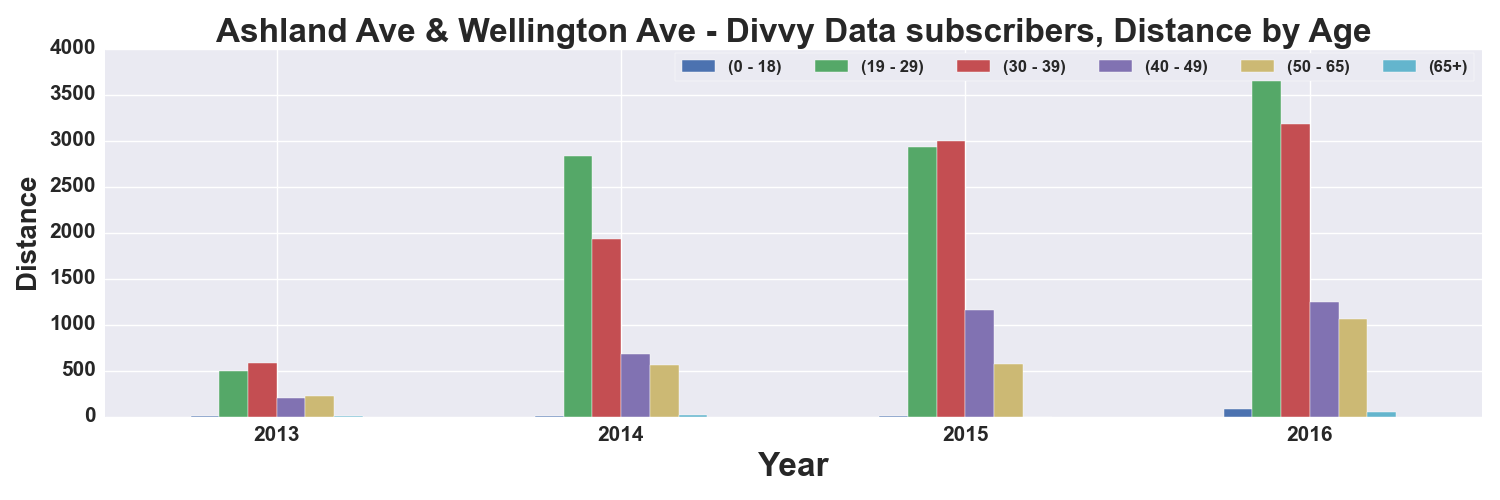

The table this chart was drawn from, first rows:
, START TIME YEAR, DISTANCE_Miles, DISTANCE_Miles, DISTANCE_Miles, DISTANCE_Miles, DISTANCE_Miles, DISTANCE_Miles
AGE_GROUP, , 0 - 18, 19 - 29, 30 - 39, 40 - 49, 50 - 65, 65+
0, 2013, 5.577, 491.1, 578.8, 205.6, 219.3, 4.398
1, 2014, 2.033, 2838, 1926, 675.3, 560.5, 13.34
2, 2015, 2.689, 2936, 3002, 1161, 576.4, 0.865
3, 2016, 78.46, 3775, 3177, 1245, 1057, 50.45
